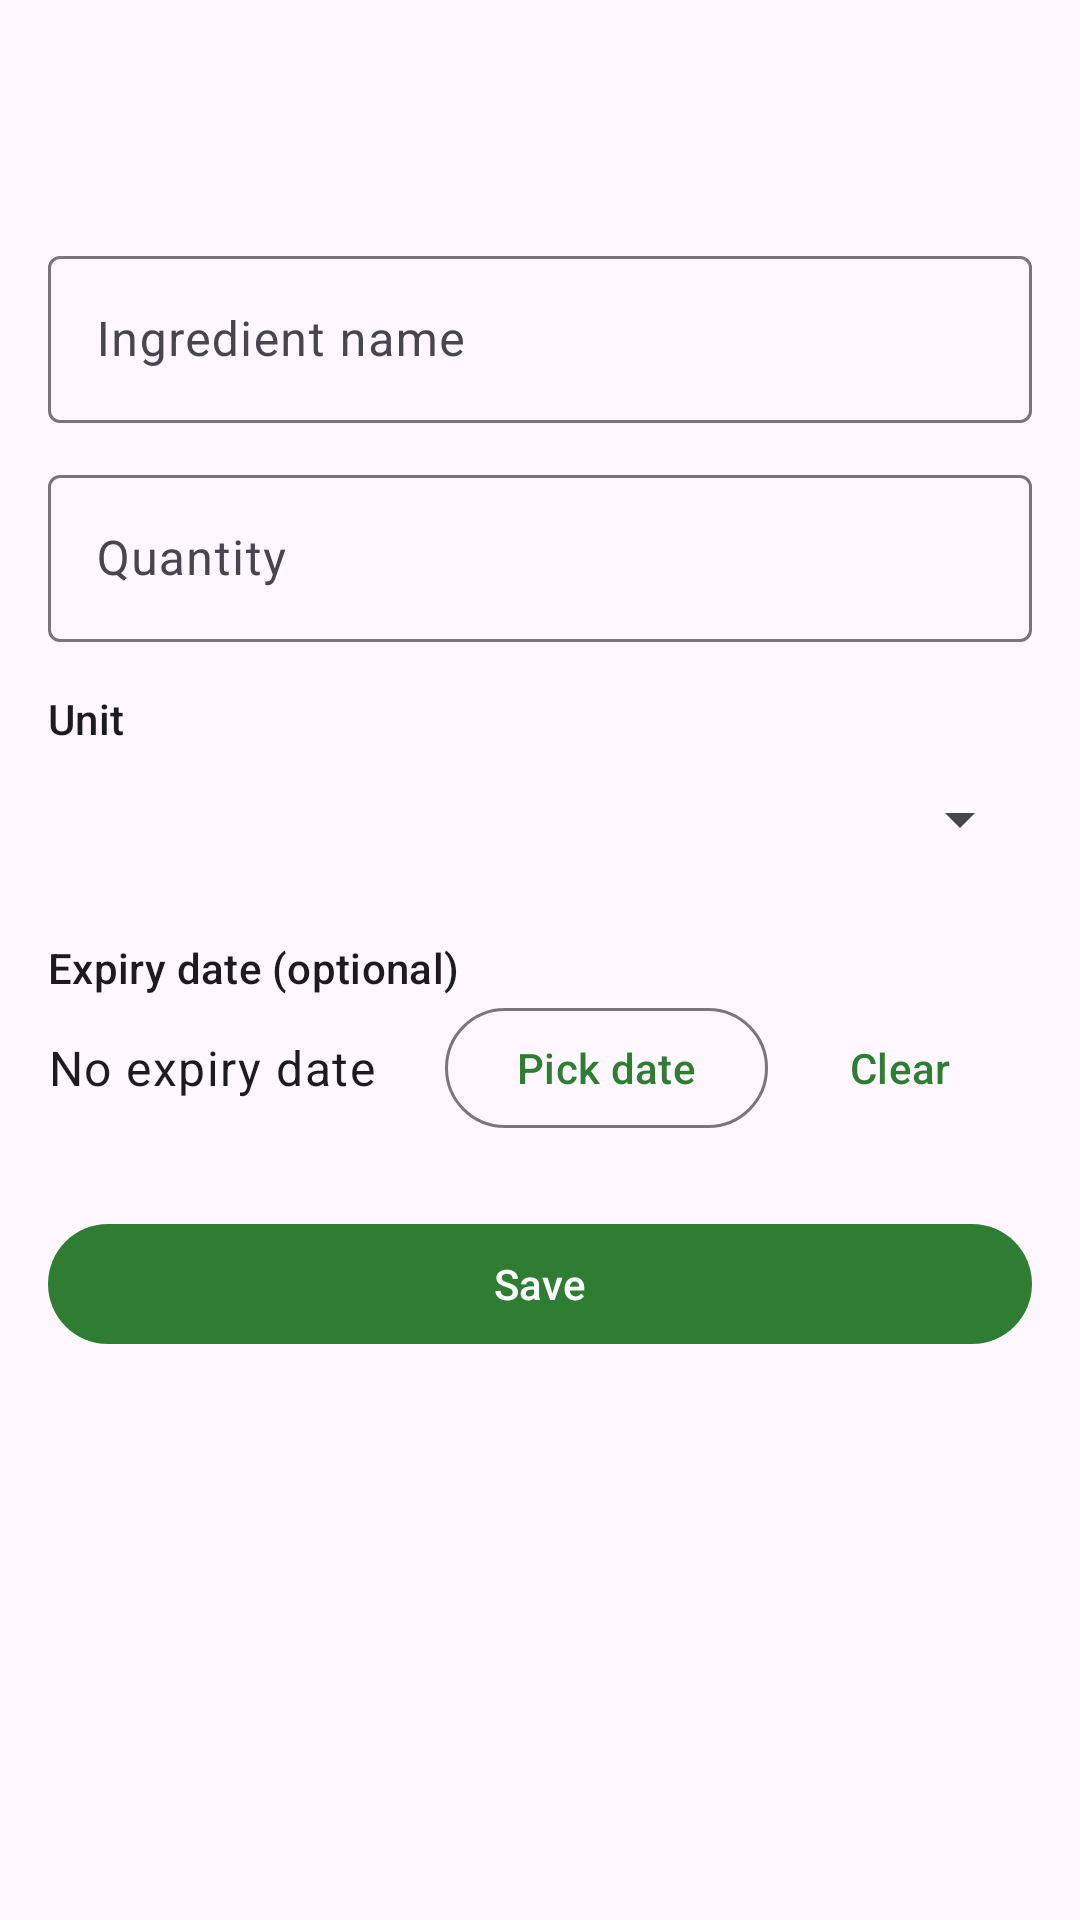

Layout XML and referenced resources for this Android screen:
<!-- AndroidManifest.xml: application theme Theme.SmartPantryManager -->
<!-- res/layout/activity_edit_ingredient.xml -->
<?xml version="1.0" encoding="utf-8"?>
<LinearLayout xmlns:android="http://schemas.android.com/apk/res/android"
    xmlns:app="http://schemas.android.com/apk/res-auto"
    android:layout_width="match_parent"
    android:layout_height="match_parent"
    android:orientation="vertical">

    <com.google.android.material.appbar.MaterialToolbar
        android:id="@+id/toolbar"
        android:layout_width="match_parent"
        android:layout_height="?attr/actionBarSize" />

    <ScrollView
        android:layout_width="match_parent"
        android:layout_height="match_parent"
        android:fillViewport="true">

        <LinearLayout
            android:layout_width="match_parent"
            android:layout_height="wrap_content"
            android:orientation="vertical"
            android:padding="16dp">

            <com.google.android.material.textfield.TextInputLayout
                android:id="@+id/nameLayout"
                style="@style/Widget.Material3.TextInputLayout.OutlinedBox"
                android:layout_width="match_parent"
                android:layout_height="wrap_content"
                android:hint="@string/hint_name">

                <com.google.android.material.textfield.TextInputEditText
                    android:id="@+id/nameInput"
                    android:layout_width="match_parent"
                    android:layout_height="wrap_content"
                    android:imeOptions="actionNext"
                    android:inputType="textCapWords"
                    android:maxLines="1" />
            </com.google.android.material.textfield.TextInputLayout>

            <com.google.android.material.textfield.TextInputLayout
                android:id="@+id/quantityLayout"
                style="@style/Widget.Material3.TextInputLayout.OutlinedBox"
                android:layout_width="match_parent"
                android:layout_height="wrap_content"
                android:layout_marginTop="12dp"
                android:hint="@string/hint_quantity">

                <com.google.android.material.textfield.TextInputEditText
                    android:id="@+id/quantityInput"
                    android:layout_width="match_parent"
                    android:layout_height="wrap_content"
                    android:imeOptions="actionDone"
                    android:inputType="numberDecimal"
                    android:maxLines="1" />
            </com.google.android.material.textfield.TextInputLayout>

            <TextView
                android:layout_width="wrap_content"
                android:layout_height="wrap_content"
                android:layout_marginTop="16dp"
                android:text="@string/label_unit"
                android:textAppearance="?attr/textAppearanceLabelLarge" />

            <Spinner
                android:id="@+id/unitSpinner"
                android:layout_width="match_parent"
                android:layout_height="48dp" />

            <TextView
                android:layout_width="wrap_content"
                android:layout_height="wrap_content"
                android:layout_marginTop="16dp"
                android:text="@string/label_expiry"
                android:textAppearance="?attr/textAppearanceLabelLarge" />

            <LinearLayout
                android:layout_width="match_parent"
                android:layout_height="wrap_content"
                android:gravity="center_vertical"
                android:orientation="horizontal">

                <TextView
                    android:id="@+id/expiryText"
                    android:layout_width="0dp"
                    android:layout_height="wrap_content"
                    android:layout_weight="1"
                    android:text="@string/no_expiry"
                    android:textAppearance="?attr/textAppearanceBodyLarge" />

                <com.google.android.material.button.MaterialButton
                    android:id="@+id/pickDateButton"
                    style="@style/Widget.Material3.Button.OutlinedButton"
                    android:layout_width="wrap_content"
                    android:layout_height="wrap_content"
                    android:text="@string/pick_date" />

                <com.google.android.material.button.MaterialButton
                    android:id="@+id/clearDateButton"
                    style="@style/Widget.Material3.Button.TextButton"
                    android:layout_width="wrap_content"
                    android:layout_height="wrap_content"
                    android:text="@string/clear_date" />
            </LinearLayout>

            <com.google.android.material.button.MaterialButton
                android:id="@+id/saveButton"
                android:layout_width="match_parent"
                android:layout_height="wrap_content"
                android:layout_marginTop="24dp"
                android:text="@string/save" />

            <com.google.android.material.button.MaterialButton
                android:id="@+id/deleteButton"
                style="@style/Widget.Material3.Button.OutlinedButton"
                android:layout_width="match_parent"
                android:layout_height="wrap_content"
                android:layout_marginTop="8dp"
                android:text="@string/delete"
                android:visibility="gone" />
        </LinearLayout>
    </ScrollView>
</LinearLayout>
<!-- resources referenced by this layout -->
<resources>
  <string name="clear_date">Clear</string>
  <string name="delete">Delete</string>
  <string name="hint_name">Ingredient name</string>
  <string name="hint_quantity">Quantity</string>
  <string name="label_expiry">Expiry date (optional)</string>
  <string name="label_unit">Unit</string>
  <string name="no_expiry">No expiry date</string>
  <string name="pick_date">Pick date</string>
  <string name="save">Save</string>
  <style name="Theme.SmartPantryManager" parent="Theme.Material3.DayNight.NoActionBar">
          <item name="colorPrimary">@color/green_700</item>
          <item name="colorOnPrimary">@color/white</item>
          <item name="colorPrimaryContainer">@color/green_100</item>
          <item name="colorOnPrimaryContainer">@color/green_900</item>
      </style>
  <color name="green_700">#2E7D32</color>
  <color name="white">#FFFFFFFF</color>
  <color name="green_100">#C8E6C9</color>
  <color name="green_900">#1B5E20</color>
</resources>
